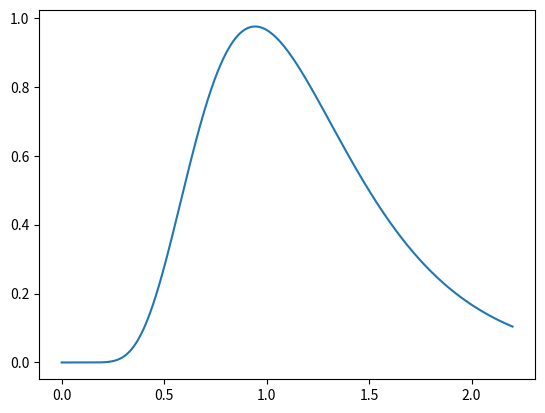

Python code for this plot:
import numpy as np
import scipy.special as spe
import scipy.stats as stats

def diracPDF(x, mu):

    i_nonzero = np.argmin(np.abs(x - mu))
    diracPDF = np.zeros_like(x)
    diracPDF[i_nonzero] = 1.

    return diracPDF


def diracCDF(x, mu):

    i_nonzero = np.argmin(np.abs(x - mu))
    diracPDF = np.zeros_like(x)
    x[i_nonzero:] = 1.

    return diracCDF


def gaussianPDF(x, mu, sigma):

    tmp1 = np.power(x - mu, 2.) / (2. * (sigma**2.))
    gaussianPDF = np.exp( - tmp1 ) / (sigma * np.sqrt( 2.*np.pi ))

    return gaussianPDF


def gaussianCDF(x, mu, sigma):

    tmp1 = spe.erf( (x - mu) / (sigma * np.sqrt(2.)) )
    gaussianCDF = (1. + tmp1) / 2.

    return gaussianCDF


def generalisedNormalMeanStdPDF(x, mu, sigma, borneX=0.):

    if mu == borneX: raise ValueError('The mean mu and the limit borneX must be different.')

    kappa = - np.sqrt( np.log(1. + np.power(sigma / (mu - borneX), 2.)) )
    if kappa != 0.:
        alpha = - kappa * (mu - borneX) * np.exp( - (kappa**2.) / 2.)
    else:
        return
    lambd = borneX + (mu - borneX) * np.exp( - (kappa**2.) / 2.)

    generalisedNormalMomentsPDF = generalisedNormalParamPDF(x, lambd, alpha, kappa)

    return generalisedNormalMomentsPDF


def generalisedNormalMeanStdCDF(x, mu, sigma, borneX=0.):

    if mu == borneX: raise ValueError('The mean mu and the limit borneX must be different.')

    kappa = - np.sqrt( np.log(1. + np.power(sigma / (mu - borneX), 2.)) )
    if kappa != 0.:
        alpha = - kappa * (mu - borneX) * np.exp( - (kappa**2.) / 2.)
    else:
        return
    lambd = borneX + (mu - borneX) * np.exp( - (kappa**2.) / 2.)

    generalisedNormalMomentsCDF = generalisedNormalParamCDF(x, lambd, alpha, kappa)

    return generalisedNormalMomentsCDF


def generalisedNormalParamPDF(x, lambd, alpha, kappa):
    """
    lambda: position parameter
    alpha: scale parameter
    kappa: shape parameter
    """

    if alpha == 0.: raise ValueError('The scale parameter must be different from 0.')

    #if kappa > 0.:
    #    if (x > lambd + alpha/kappa).any(): raise ValueError('The values of x are off bound for the given parameters.')
    #elif kappa < 0.:
    #    if (x < lambd + alpha/kappa).any(): raise ValueError('The values of x are off bound for the given parameters.')


    if kappa > 0.:
        i_valid = np.nonzero( x < lambd + alpha/kappa )
    elif kappa < 0.:
        i_valid = np.nonzero( x > lambd + alpha/kappa )
    else:
        i_valid = np.full( len(x), fill_value=True )
    generalisedNormalParamPDF = np.zeros_like(x)


    if kappa == 0.:
        y = (x[i_valid] - lambd) / alpha
    else:
        tmp1 = 1. - kappa * (x[i_valid] - lambd) / alpha
        y = - np.log(tmp1) / kappa

    tmp2 = np.exp(kappa * y - np.power(y, 2.) / 2.)
    generalisedNormalParamPDF[i_valid] = tmp2 / (alpha * np.sqrt( 2.*np.pi ))

    return generalisedNormalParamPDF


def generalisedNormalParamCDF(x, lambd, alpha, kappa):
    """
    lambda: position parameter
    alpha: scale parameter
    kappa: shape parameter
    """

    if alpha == 0.: raise ValueError('The scale parameter must be different from 0.')

    if kappa > 0.:
        if (x > lambd + alpha/kappa).any(): raise ValueError('The values of x are off bound for the given parameters.')
    elif kappa < 0.:
        if (x < lambd + alpha/kappa).any(): raise ValueError('The values of x are off bound for the given parameters.')
    

    if kappa == 0.:
        y = (x - lambd) / alpha
    else:
        tmp1 = 1. - kappa * (x - lambd) / alpha
        y = - np.log(tmp1) / kappa

    generalisedNormalParamCDF = gaussianCDF(y, 0., 1.)

    return generalisedNormalParamCDF


def gammaMeanStdPDF(x, mu, sigma, borneX=0.):

    #if (x - borneX <= 0.).any(): raise ValueError('The values of x are off bound for the given parameters.')

    alpha = (mu**2.) / (sigma**2.)
    beta = mu / (sigma**2.)

    gammaMomentsPDF = stats.gamma.pdf(x, alpha, borneX, 1./beta)#gammaParamPDF(x, alpha, beta, lambd=borneX)
    gamma_func = stats.gamma(alpha, borneX, 1./beta)

    return gamma_func#gammaMomentsPDF


def gammaMeanStdCDF(x, mu, sigma, borneX=0.):

    if (x - borneX <= 0.).any(): raise ValueError('The values of x are off bound for the given parameters.')

    alpha = (mu**2.) / (sigma**2.)
    beta = mu / (sigma**2.)

    gammaMomentsCDF = gammaParamCDF(x, alpha, beta, lambd=borneX)

    return gammaMomentsCDF


def gammaParamPDF(x, alpha, beta, lambd=0.):
    """
    lambda: position parameter
    alpha: shape parameter
    beta: intensity parameter
    """

    if (x - lambd <= 0.).any(): raise ValueError('The values of x are off bound for the given parameters.')

    tmp1 = np.power(x - lambd, alpha - 1.) * np.exp( - beta * (x - lambd) )
    gammaParamPDF = tmp1 * np.power(beta, alpha) / spe.gamma(alpha)

    return gammaParamPDF


def gammaParamCDF(x, alpha, beta, lambd=0.):
    """
    lambda: position parameter
    alpha: shape parameter
    beta: intensity parameter
    """

    if (x - lambd <= 0.).any(): raise ValueError('The values of x are off bound for the given parameters.')

    gammaParamCDF = spe.gammainc(alpha, (x - lambd) * beta)

    return gammaParamCDF


def betaMeanStdPDF(x, mu, sigma, x_bounds=(0.,1.)):

    if type(x_bounds) != tuple or len(x_bounds) != 2: raise ValueError('x_bounds must be a tuple (x_min, x_max) with x_min < x_max.')

    x_min, x_max = x_bounds
    if x_min >= x_max: raise ValueError('x_bounds must be a tuple (x_min, x_max) with x_min < x_max.')

    tmp = ( (x_max - mu) * (mu - x_min) / (sigma)**2. - 1. ) / (x_max - x_min)
    alpha = tmp * (mu - x_min)
    beta = tmp * (x_max - mu)
    #print(alpha, beta)
    #betaMeanStdPDF = betaParamPDF(x, alpha, beta, x_bounds)
    betaMeanStdPDF = stats.beta.pdf(x, alpha, beta, loc=x_min, scale=(x_max-x_min))
    beta_func = stats.beta(alpha, beta, loc=x_min, scale=(x_max-x_min))

    return beta_func#betaMeanStdPDF


def betaMeanStdCDF(x, mu, sigma, x_bounds=(0.,1.)):

    if type(x_bounds) != tuple or len(x_bounds) != 2: raise ValueError('x_bounds must be a tuple (x_min, x_max) with x_min < x_max.')

    x_min, x_max = x_bounds
    if x_min >= x_max: raise ValueError('x_bounds must be a tuple (x_min, x_max) with x_min < x_max.')

    tmp = ( (x_max - mu) * (mu - x_min) / (sigma)**2. - 1. ) / (x_max - x_min)
    alpha = tmp * (mu - x_min)
    beta = tmp * (x_max - mu)

    betaMeanStdCDF = betaParamCDF(x, alpha, beta, x_bounds)

    return betaMeanStdCDF


def betaMeanSkewPDF(x, mu, gamma, x_bounds=(0.,1.)):

    if type(x_bounds) != tuple or len(x_bounds) != 2: raise ValueError('x_bounds must be a tuple (x_min, x_max) with x_min < x_max.')

    x_min, x_max = x_bounds
    if x_min >= x_max: raise ValueError('x_bounds must be a tuple (x_min, x_max) with x_min < x_max.')

    mu_p = (mu - x_min) / (x_max - x_min)
    gamma_p = gamma

    tmp = (1. - 2. * mu_p)**2. / (1. - mu_p)
    max_val = tmp / mu_p / np.sqrt(3.)
    if (gamma_p)**2. > max_val : raise ValueError('Maximum value for the squared skewness exceeded. ' + \
                                                  'The max value allowed is %.4f, but '%(max_val) + \
                                                  'the value of the squared skewness is %.4f.'%((gamma_p)**2.))
   
    tmp = 2. * tmp / (gamma_p)**2.
    alpha = tmp - mu_p + np.sqrt( (tmp)**2. - 3. * (mu_p)**2. )
    beta = alpha * ( 1. / mu_p - 1. )

    betaMeanSkewPDF = betaParamPDF(x, alpha, beta, x_bounds)

    return betaMeanSkewPDF


def betaParamPDF(x, alpha, beta, x_bounds=(0.,1.)):

    if type(x_bounds) != tuple or len(x_bounds) != 2: raise ValueError('x_bounds must be a tuple (x_min, x_max) with x_min < x_max.')

    x_min, x_max = x_bounds
    if x_min >= x_max: raise ValueError('x_bounds must be a tuple (x_min, x_max) with x_min < x_max.')

    #if (x < x_min).any() or (x > x_max).any(): raise ValueError('The values of x are off bound for the given parameters.')

    x_remap = np.interp(x, (x_min, x_max), (0., 1.))
    i_valid = np.nonzero( np.logical_and(x_remap > 0., x_remap < 1.) )
    betaParamPDF = np.zeros_like(x_remap)

    tmp1 = np.power(x_remap[i_valid], alpha - 1.) * np.power(1. - x_remap[i_valid], beta - 1.)
    betaParamPDF[i_valid] = tmp1 / spe.beta(alpha, beta) / ( x_max - x_min )

    return betaParamPDF


def betaParamCDF(x, alpha, beta, x_bounds=(0.,1.)):

    if type(x_bounds) != tuple or len(x_bounds) != 2: raise ValueError('x_bounds must be a tuple (x_min, x_max) with x_min < x_max.')

    x_min, x_max = x_bounds
    if x_min >= x_max: raise ValueError('x_bounds must be a tuple (x_min, x_max) with x_min < x_max.')

    x_remap = np.interp(x, (x_min, x_max), (0., 1.))
    i_valid = np.nonzero( np.logical_and(x_remap > 0., x_remap < 1.) )
    betaParamCDF = np.zeros_like(x_remap)

    betaParamCDF[i_valid] = spe.betainc(alpha, beta, x_remap[i_valid])

    return betaParamCDF


if __name__ == '__main__':

    import matplotlib.pyplot as plt
    
    x = np.linspace(0.,2.2,1000)
    plt.plot(x, generalisedNormalMeanStdPDF(x, 1.2, 0.5, borneX=0.))
    plt.show()
